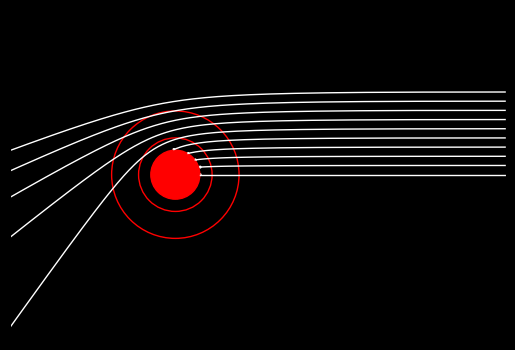

Generate this figure with matplotlib:
import matplotlib.pyplot as plt
import numpy as np
from matplotlib.animation import FuncAnimation, PillowWriter
from matplotlib.lines import Line2D

c = 3*10**8
G = 6.67 * (10**-11)
dt = 10**-6

mass = 2*10**30
rs = 2 * G * mass / (c**2)

hight = 20000
width = 20000

ph_num = 10
ph_range = np.linspace(hight/2, 0, ph_num)

pull = True

class Blackhole:
    def __init__(self, x, y):
        self.x = x
        self.y = y

        ax.add_patch(plt.Circle((self.x, self.y), rs, color='r',))
        ax.add_patch(plt.Circle((self.x, self.y), rs*1.5, color='r', fill = False))
        ax.add_patch(plt.Circle((self.x, self.y), rs*2.6, color='r', fill = False))

    def pull(self, ph):
        if not ph.active: return

        force_dir = ph.pos - np.array([self.x, self.y]) 
        r = np.linalg.norm(force_dir)
        epsilon = 1
        fg = G * mass / (r**2 + epsilon)
        
        acceleration = -fg * (force_dir/r)
        v_new = ph.v + acceleration * dt
        ph.v = c * (v_new/(np.linalg.norm(v_new)))
        

class Photon:
    def __init__(self, x, y):
        self.pos = np.array([x, y], dtype=float)
        self.v = np.array([-c, 0], dtype=float) #Replace 30 with c at some point

        self.path_x = [x]
        self.path_y = [y]

        self.trail, = ax.plot([], [], color='white', alpha=1, linewidth=1)
        self.photon = ax.add_patch(plt.Circle((self.pos[0], self.pos[1]), 100, color='w'))

        self.active = True
        
        #self.pos = np.array(x, y)
        #self.v = np.array(-c, int(0))

    def draw(self):
        self.photon = ax.add_patch(plt.Circle((self.pos[0], self.pos[1]), 10, color='w'))
        self.trail = ax.add_line(Line2D((self.pos[0], self.pos[1]),((self.pos[0], self.pos[1])), color='w', lw=0.1))

    def ph_update (self):
        #if not self.active: return

        self.pos += self.v * dt
        
        self.r = np.hypot(self.pos[0], self.pos[1])
        if (self.r < rs): 
            self.active = False
            return

        self.path_x.append(self.pos[0])
        self.path_y.append(self.pos[1])
        
        self.photon.set_center((self.pos[0], self.pos[1]))
        self.trail.set_data(self.path_x, self.path_y)


#fig, ax = plt.subplots(constrained_layout = True)
fig = plt.figure()
fig.set_facecolor('k')
fig.tight_layout()

ax = fig.add_subplot(aspect = 'equal')
ax.set_facecolor('k')
ax.set_xticks([])
ax.set_yticks([])
ax.set_xlim(-width, 2*width)                   # Edit (ax) size here
ax.set_ylim(-hight, hight)

phs = [Photon(2*width-100, i) for i in ph_range]

bh = Blackhole(0,0)

def animate(i):
    for ph in phs:
        if ph.active:
            ph.ph_update()
            bh.pull(ph)

    return [ph.trail for ph in phs]

ani = FuncAnimation(fig, animate, frames=300) 
ani.save("blackhole.gif", writer=PillowWriter(fps=50))
#plt.show()
print('done')